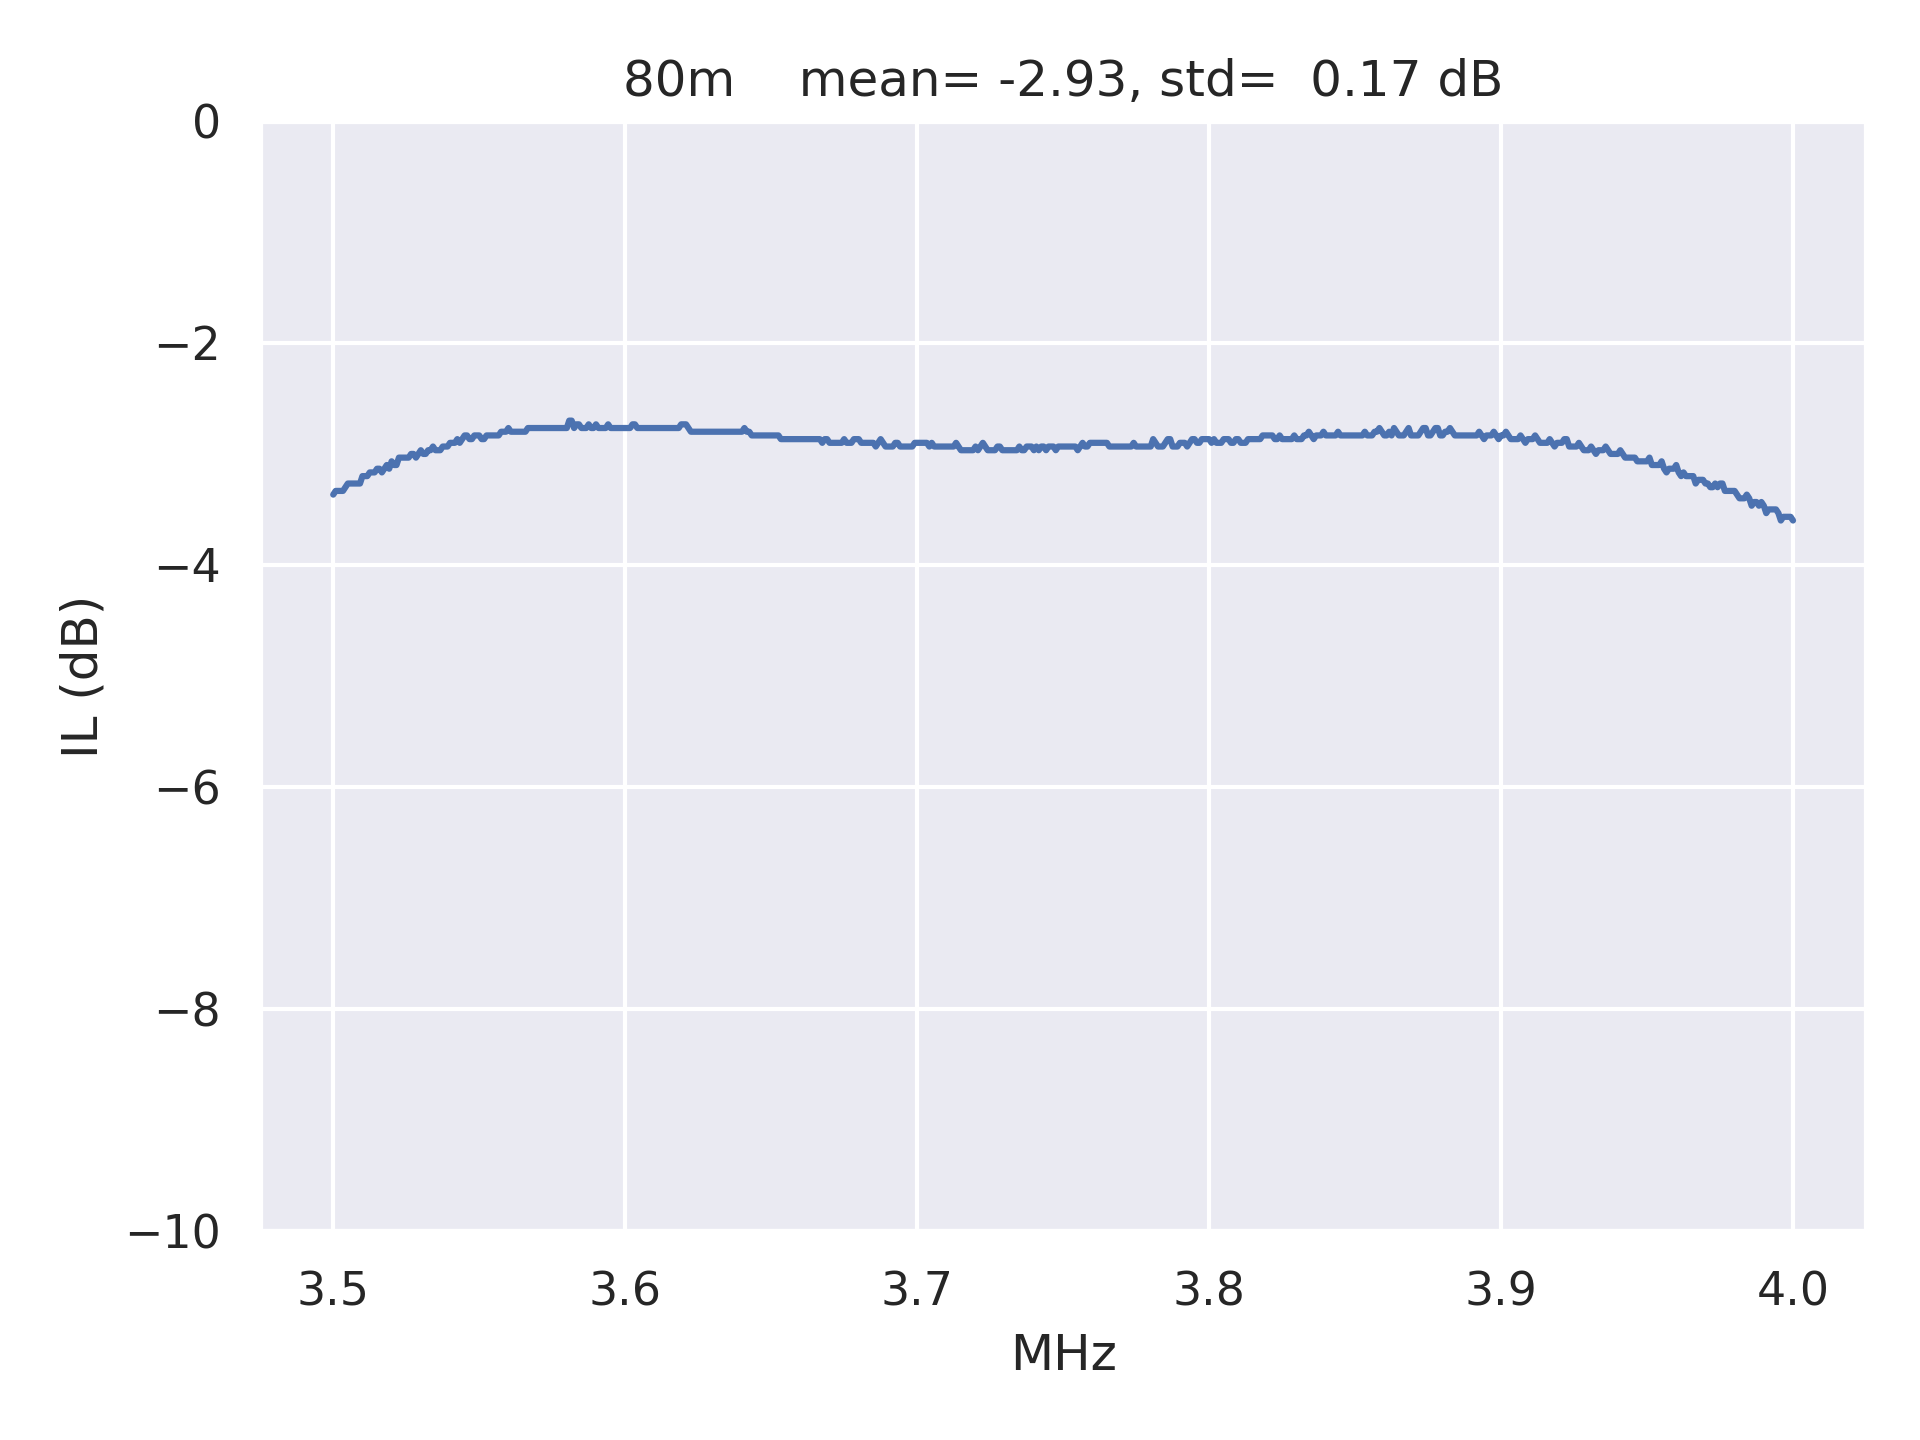

The file beside this chart, header and first rows:
frequencies, amplitudes
3500000, -3.367
3500833, -3.333
3501667, -3.333
3502500, -3.333
3503333, -3.333
3504167, -3.3
3505000, -3.267
3505833, -3.267
3506667, -3.267
3507500, -3.267
3508333, -3.267
3509167, -3.267
3510000, -3.2
3510833, -3.2
3511667, -3.2
3512500, -3.167
3513333, -3.167
3514167, -3.167
3515000, -3.133
3515833, -3.133
3516667, -3.167
3517500, -3.133
3518333, -3.1
3519167, -3.133
3520000, -3.067
3520833, -3.1
3521667, -3.1
3522500, -3.033
3523333, -3.033
3524167, -3.033
3525000, -3.033
3525833, -3.033
3526667, -3.0
3527500, -3.0
3528333, -3.033
3529167, -3.0
3530000, -2.967
3530833, -3.0
3531667, -3.0
3532500, -2.967
3533333, -2.967
3534167, -2.933
3535000, -2.967
3535833, -2.967
3536667, -2.967
3537500, -2.933
3538333, -2.933
3539167, -2.933
3540000, -2.9
3540833, -2.9
3541667, -2.9
3542500, -2.867
3543333, -2.9
3544167, -2.867
3545000, -2.833
3545833, -2.833
3546667, -2.867
3547500, -2.867
3548333, -2.833
3549167, -2.833
... 541 more rows
